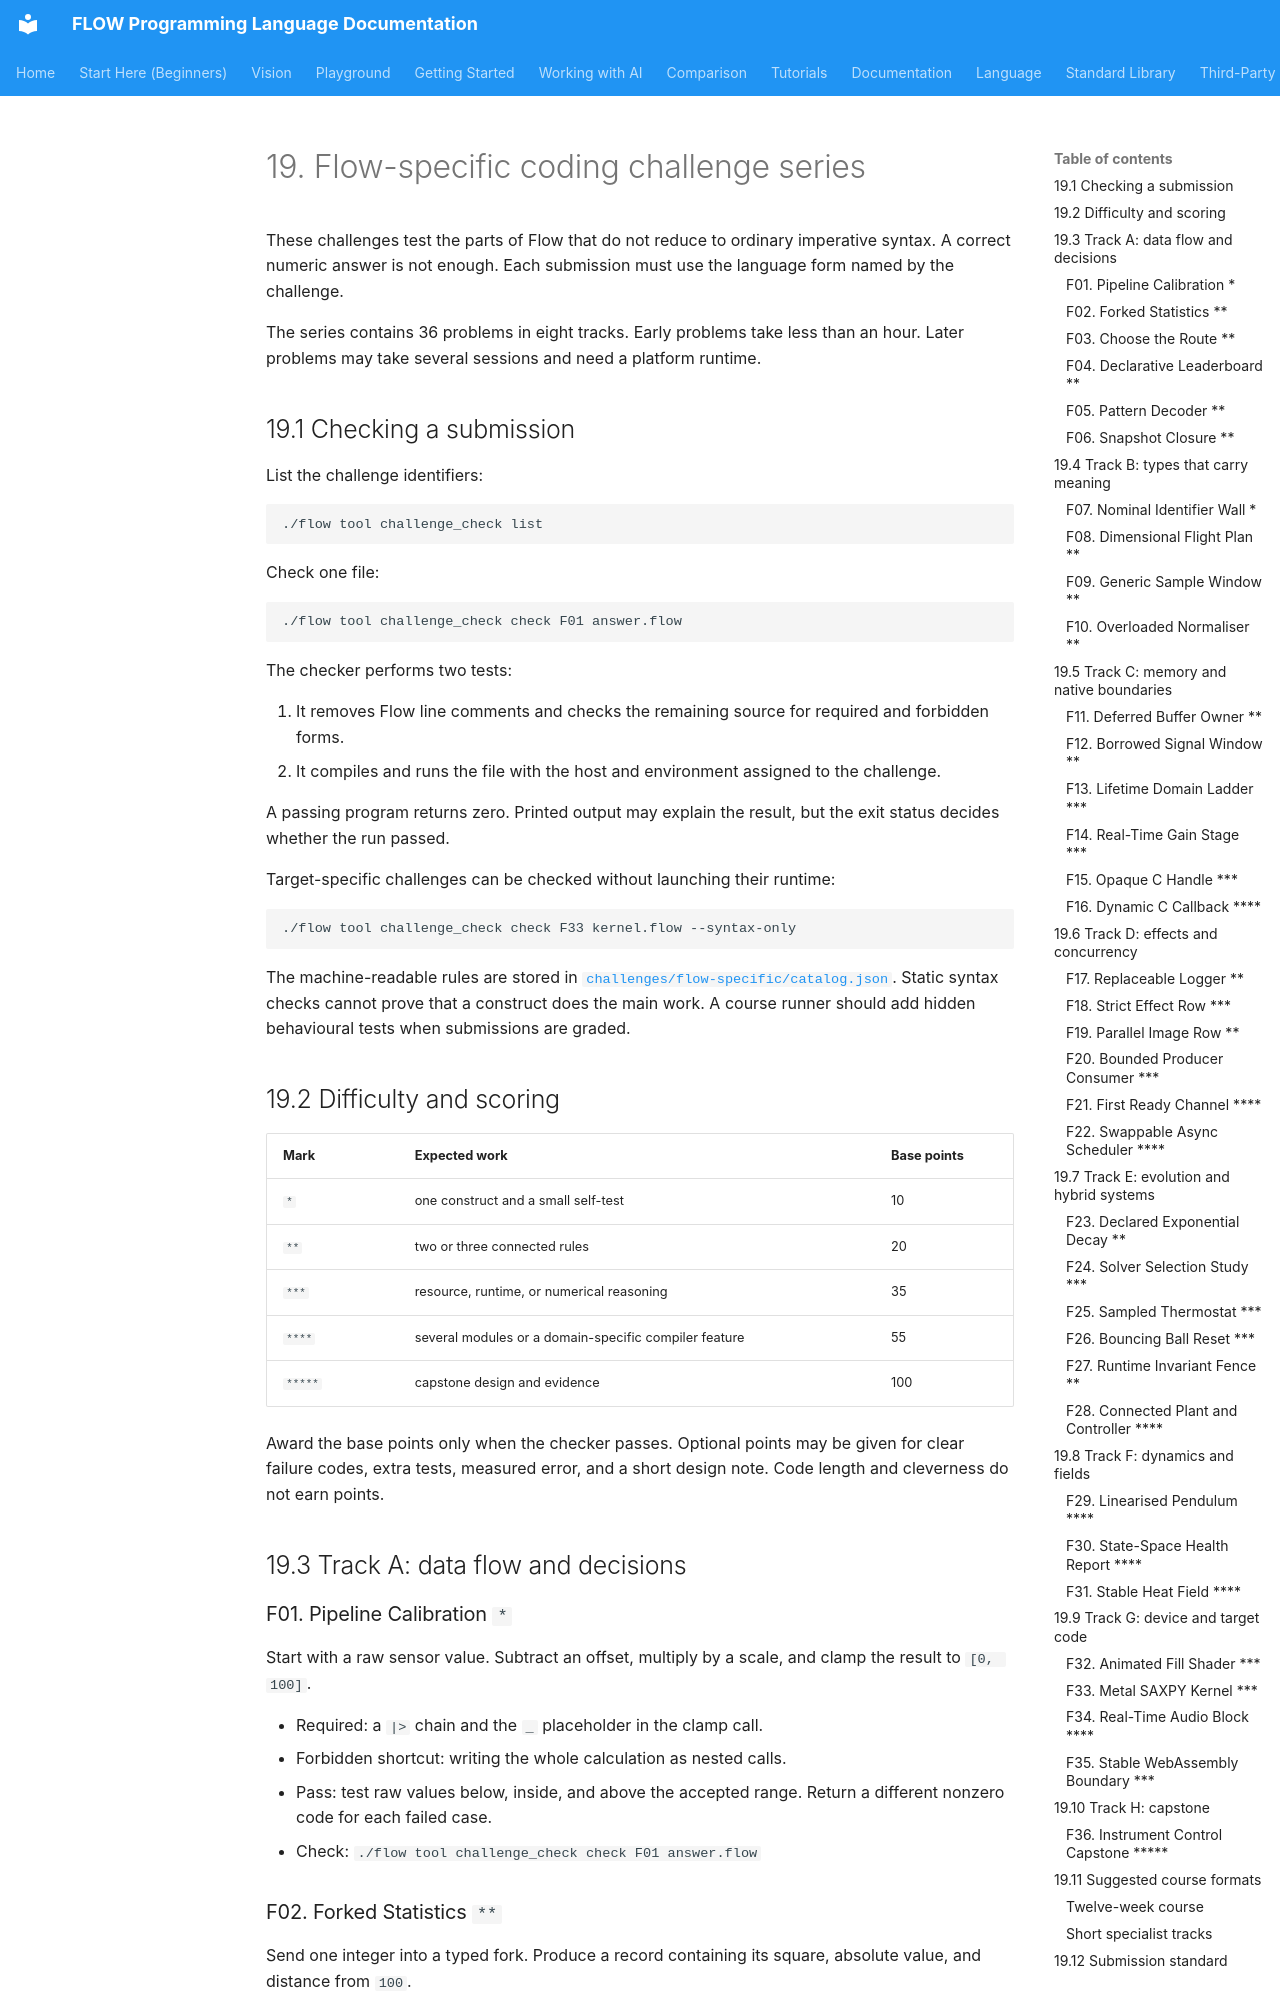

repository: flooooooooooow/flow · page: book/19-coding-challenge-series/index.html · generator: mkdocs

# 19. Flow-specific coding challenge series

These challenges test the parts of Flow that do not reduce to ordinary
imperative syntax. A correct numeric answer is not enough. Each submission must
use the language form named by the challenge.

The series contains 36 problems in eight tracks. Early problems take less than
an hour. Later problems may take several sessions and need a platform runtime.

## 19.1 Checking a submission

List the challenge identifiers:

```bash
./flow tool challenge_check list
```

Check one file:

```bash
./flow tool challenge_check check F01 answer.flow
```

The checker performs two tests:

1. It removes Flow line comments and checks the remaining source for required
   and forbidden forms.
2. It compiles and runs the file with the host and environment assigned to the
   challenge.

A passing program returns zero. Printed output may explain the result, but the
exit status decides whether the run passed.

Target-specific challenges can be checked without launching their runtime:

```bash
./flow tool challenge_check check F33 kernel.flow --syntax-only
```

The machine-readable rules are stored in
[`challenges/flow-specific/catalog.json`](../../challenges/flow-specific/catalog.json).
Static syntax checks cannot prove that a construct does the main work. A course
runner should add hidden behavioural tests when submissions are graded.

## 19.2 Difficulty and scoring

| Mark | Expected work | Base points |
|---|---|---|
| `*` | one construct and a small self-test | 10 |
| `**` | two or three connected rules | 20 |
| `***` | resource, runtime, or numerical reasoning | 35 |
| `****` | several modules or a domain-specific compiler feature | 55 |
| `*****` | capstone design and evidence | 100 |

Award the base points only when the checker passes. Optional points may be
given for clear failure codes, extra tests, measured error, and a short design
note. Code length and cleverness do not earn points.

## 19.3 Track A: data flow and decisions

### F01. Pipeline Calibration `*`

Start with a raw sensor value. Subtract an offset, multiply by a scale, and
clamp the result to `[0, 100]`.

- Required: a `|>` chain and the `_` placeholder in the clamp call.
- Forbidden shortcut: writing the whole calculation as nested calls.
- Pass: test raw values below, inside, and above the accepted range. Return a
  different nonzero code for each failed case.
- Check: `./flow tool challenge_check check F01 answer.flow`

### F02. Forked Statistics `**`

Send one integer into a typed fork. Produce a record containing its square,
absolute value, and distance from `100`.

- Required: `value |> Stats { ... }` with three named branches.
- Forbidden shortcut: constructing `Stats` from three unrelated statements.
- Pass: verify all fields for `-12`, `0`, and `25`.
- Check: use challenge `F02`.
